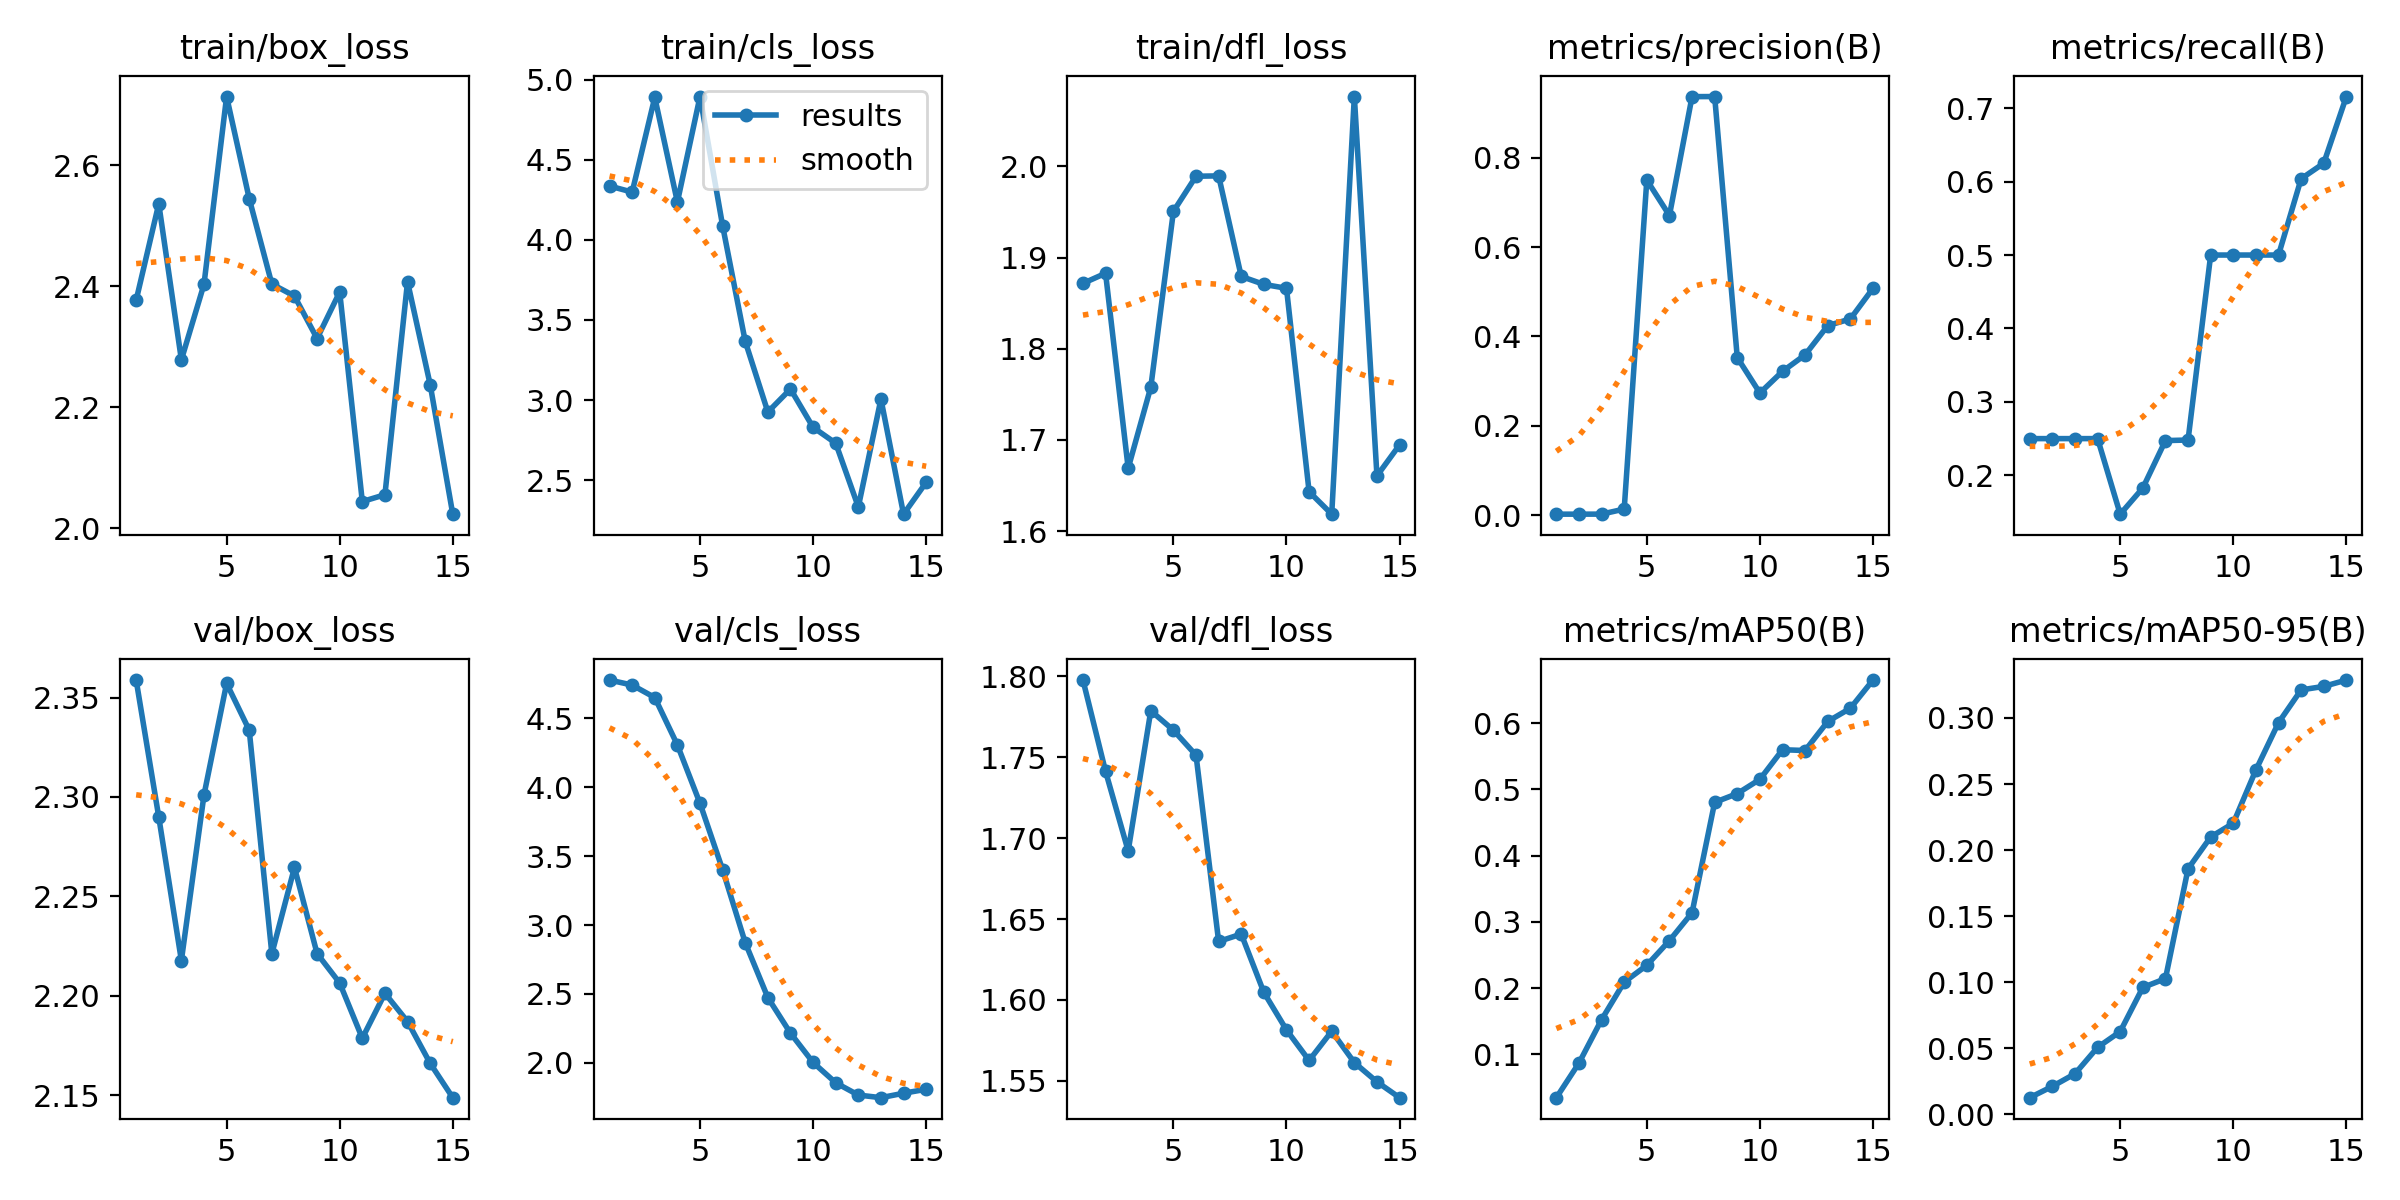

The table this chart was drawn from, first rows:
epoch, train/box_loss, train/cls_loss, train/dfl_loss, metrics/precision(B), metrics/recall(B), metrics/mAP50(B), metrics/mAP50-95(B), val/box_loss, val/cls_loss, val/dfl_loss, lr/pg0, lr/pg1, lr/pg2
1, 2.377, 4.336, 1.872, 0.00202, 0.25, 0.03477, 0.01258, 2.359, 4.777, 1.798, 0, 0, 0
2, 2.537, 4.298, 1.883, 0.00206, 0.25, 0.08699, 0.02114, 2.29, 4.741, 1.741, 1.1675e-05, 1.1675e-05, 1.1675e-05
3, 2.278, 4.889, 1.669, 0.00211, 0.25, 0.1525, 0.03067, 2.218, 4.651, 1.692, 2.17e-05, 2.17e-05, 2.17e-05
4, 2.403, 4.236, 1.758, 0.01343, 0.25, 0.2091, 0.05067, 2.301, 4.306, 1.779, 3.0075e-05, 3.0075e-05, 3.0075e-05
5, 2.714, 4.894, 1.951, 0.75, 0.1471, 0.2345, 0.06262, 2.357, 3.883, 1.767, 3.68e-05, 3.68e-05, 3.68e-05
6, 2.545, 4.087, 1.989, 0.6707, 0.1827, 0.2717, 0.09602, 2.334, 3.401, 1.751, 4.1875e-05, 4.1875e-05, 4.1875e-05
7, 2.404, 3.366, 1.99, 0.9368, 0.2473, 0.3138, 0.1027, 2.221, 2.872, 1.636, 4.53e-05, 4.53e-05, 4.53e-05
8, 2.384, 2.926, 1.879, 0.937, 0.2481, 0.4804, 0.1858, 2.264, 2.473, 1.641, 4.7075e-05, 4.7075e-05, 4.7075e-05
9, 2.314, 3.069, 1.871, 0.3527, 0.5, 0.4936, 0.2099, 2.221, 2.215, 1.605, 4.72e-05, 4.72e-05, 4.72e-05
10, 2.391, 2.83, 1.866, 0.2733, 0.5, 0.5151, 0.2203, 2.206, 2.003, 1.581, 4.5675e-05, 4.5675e-05, 4.5675e-05
11, 2.044, 2.732, 1.643, 0.3217, 0.5, 0.5598, 0.2606, 2.179, 1.855, 1.562, 4.25e-05, 4.25e-05, 4.25e-05
12, 2.055, 2.334, 1.619, 0.3588, 0.5, 0.5586, 0.2964, 2.201, 1.766, 1.581, 3.7675e-05, 3.7675e-05, 3.7675e-05
13, 2.408, 3.007, 2.077, 0.4242, 0.6039, 0.6024, 0.3212, 2.187, 1.747, 1.561, 3.12e-05, 3.12e-05, 3.12e-05
14, 2.237, 2.289, 1.661, 0.4391, 0.625, 0.6223, 0.3239, 2.166, 1.78, 1.549, 2.3075e-05, 2.3075e-05, 2.3075e-05
15, 2.023, 2.487, 1.695, 0.5075, 0.7158, 0.6649, 0.3287, 2.149, 1.808, 1.54, 1.33e-05, 1.33e-05, 1.33e-05
